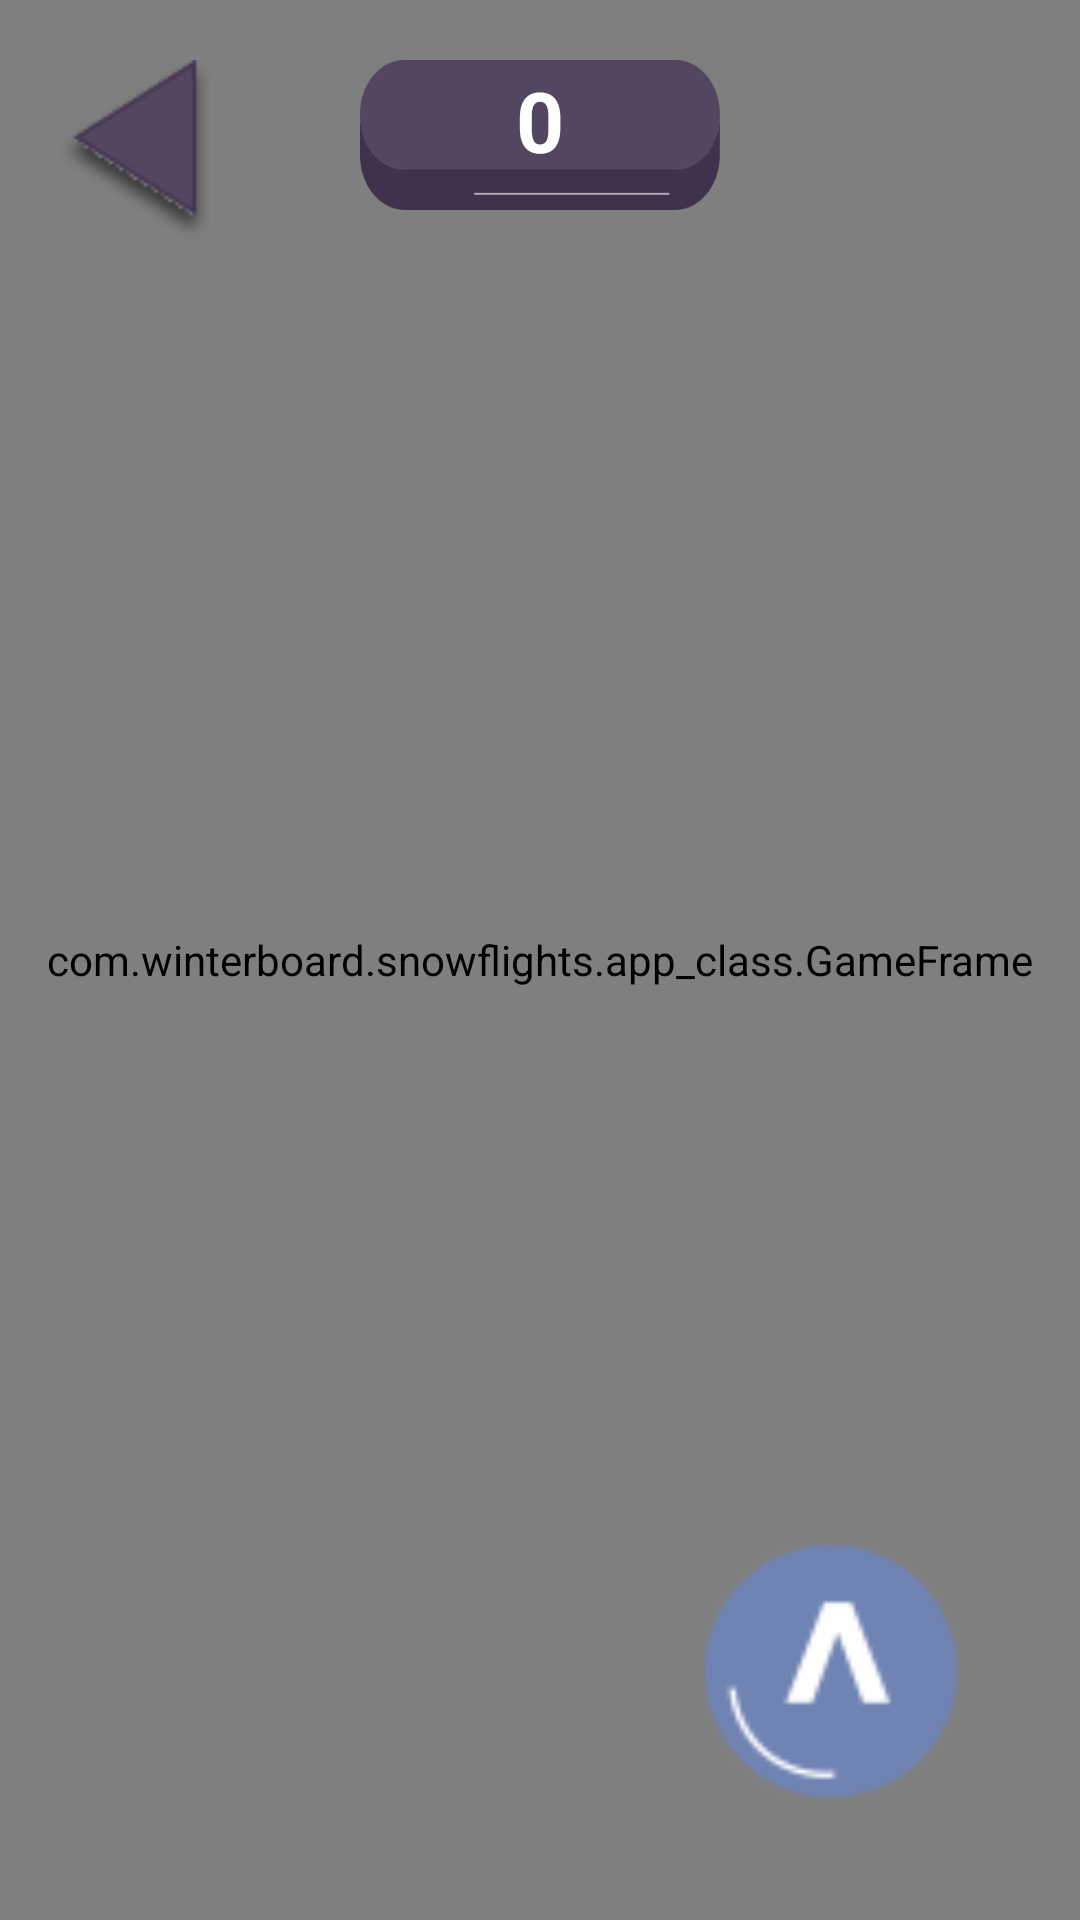

Layout XML and referenced resources for this Android screen:
<!-- AndroidManifest.xml: application theme Theme.SnowFlights -->
<!-- res/layout/fragment_game_win.xml -->
<?xml version="1.0" encoding="utf-8"?>
<androidx.constraintlayout.widget.ConstraintLayout xmlns:android="http://schemas.android.com/apk/res/android"
    xmlns:tools="http://schemas.android.com/tools"
    xmlns:app="http://schemas.android.com/apk/res-auto"
    android:layout_width="match_parent"
    android:layout_height="match_parent"
    android:background="@drawable/img_1"
    tools:context=".fragments.GameWin">

    <com.winterboard.snowflights.app_class.GameFrame
        android:layout_width="match_parent"
        android:layout_height="match_parent"
        app:layout_constraintStart_toStartOf="parent"
        app:layout_constraintTop_toTopOf="parent"
        app:layout_constraintEnd_toEndOf="parent"
        app:layout_constraintBottom_toBottomOf="parent"/>

    <ImageButton
        android:id="@+id/back_button"
        android:layout_width="50dp"
        android:layout_height="60dp"
        android:layout_margin="20dp"
        android:background="@drawable/img_25"
        app:layout_constraintStart_toStartOf="parent"
        app:layout_constraintTop_toTopOf="parent"
        tools:ignore="ContentDescription,SpeakableTextPresentCheck"/>

    <ImageView
        android:id="@+id/score_bg"
        android:layout_width="120dp"
        android:layout_height="50dp"
        android:background="@drawable/img_23"
        android:layout_marginTop="20dp"
        app:layout_constraintEnd_toEndOf="parent"
        app:layout_constraintStart_toStartOf="parent"
        app:layout_constraintTop_toTopOf="parent"
        tools:ignore="ContentDescription" />

    <TextView
        android:id="@+id/score_text"
        android:layout_width="wrap_content"
        android:layout_height="wrap_content"
        android:text="@string/_0"
        app:layout_constraintStart_toStartOf="@id/score_bg"
        app:layout_constraintEnd_toEndOf="@id/score_bg"
        app:layout_constraintTop_toTopOf="@id/score_bg"
        app:layout_constraintBottom_toBottomOf="@id/score_bg"
        android:textColor="@color/white"
        android:textSize="28sp"
        android:textStyle="bold"
        android:layout_marginBottom="10dp"
        />

    <ImageButton
        android:id="@+id/skier_jump"
        android:layout_width="85dp"
        android:layout_height="85dp"
        android:layout_margin="40dp"
        android:background="@drawable/img_22"
        app:layout_constraintBottom_toBottomOf="parent"
        app:layout_constraintEnd_toEndOf="parent"
        tools:ignore="ContentDescription,SpeakableTextPresentCheck">

    </ImageButton>

</androidx.constraintlayout.widget.ConstraintLayout>
<!-- resources referenced by this layout -->
<resources>
  <!-- drawable img_1: png bitmap (drawable, 106808 bytes) -->
  <!-- drawable img_22: png bitmap (drawable, 1759 bytes) -->
  <!-- drawable img_23: png bitmap (drawable, 3884 bytes) -->
  <!-- drawable img_25: png bitmap (drawable, 1195 bytes) -->
  <string name="_0">0</string>
  <style name="Theme.SnowFlights" parent="Base.Theme.SnowFlights" />
  <style name="Base.Theme.SnowFlights" parent="Theme.Material3.DayNight.NoActionBar">
          
          
      </style>
  <!-- not gathered from this repository: default colours our renderer supplied (Android Studio template values) -->
  <color name="white">#FFFFFFFF</color>
</resources>
